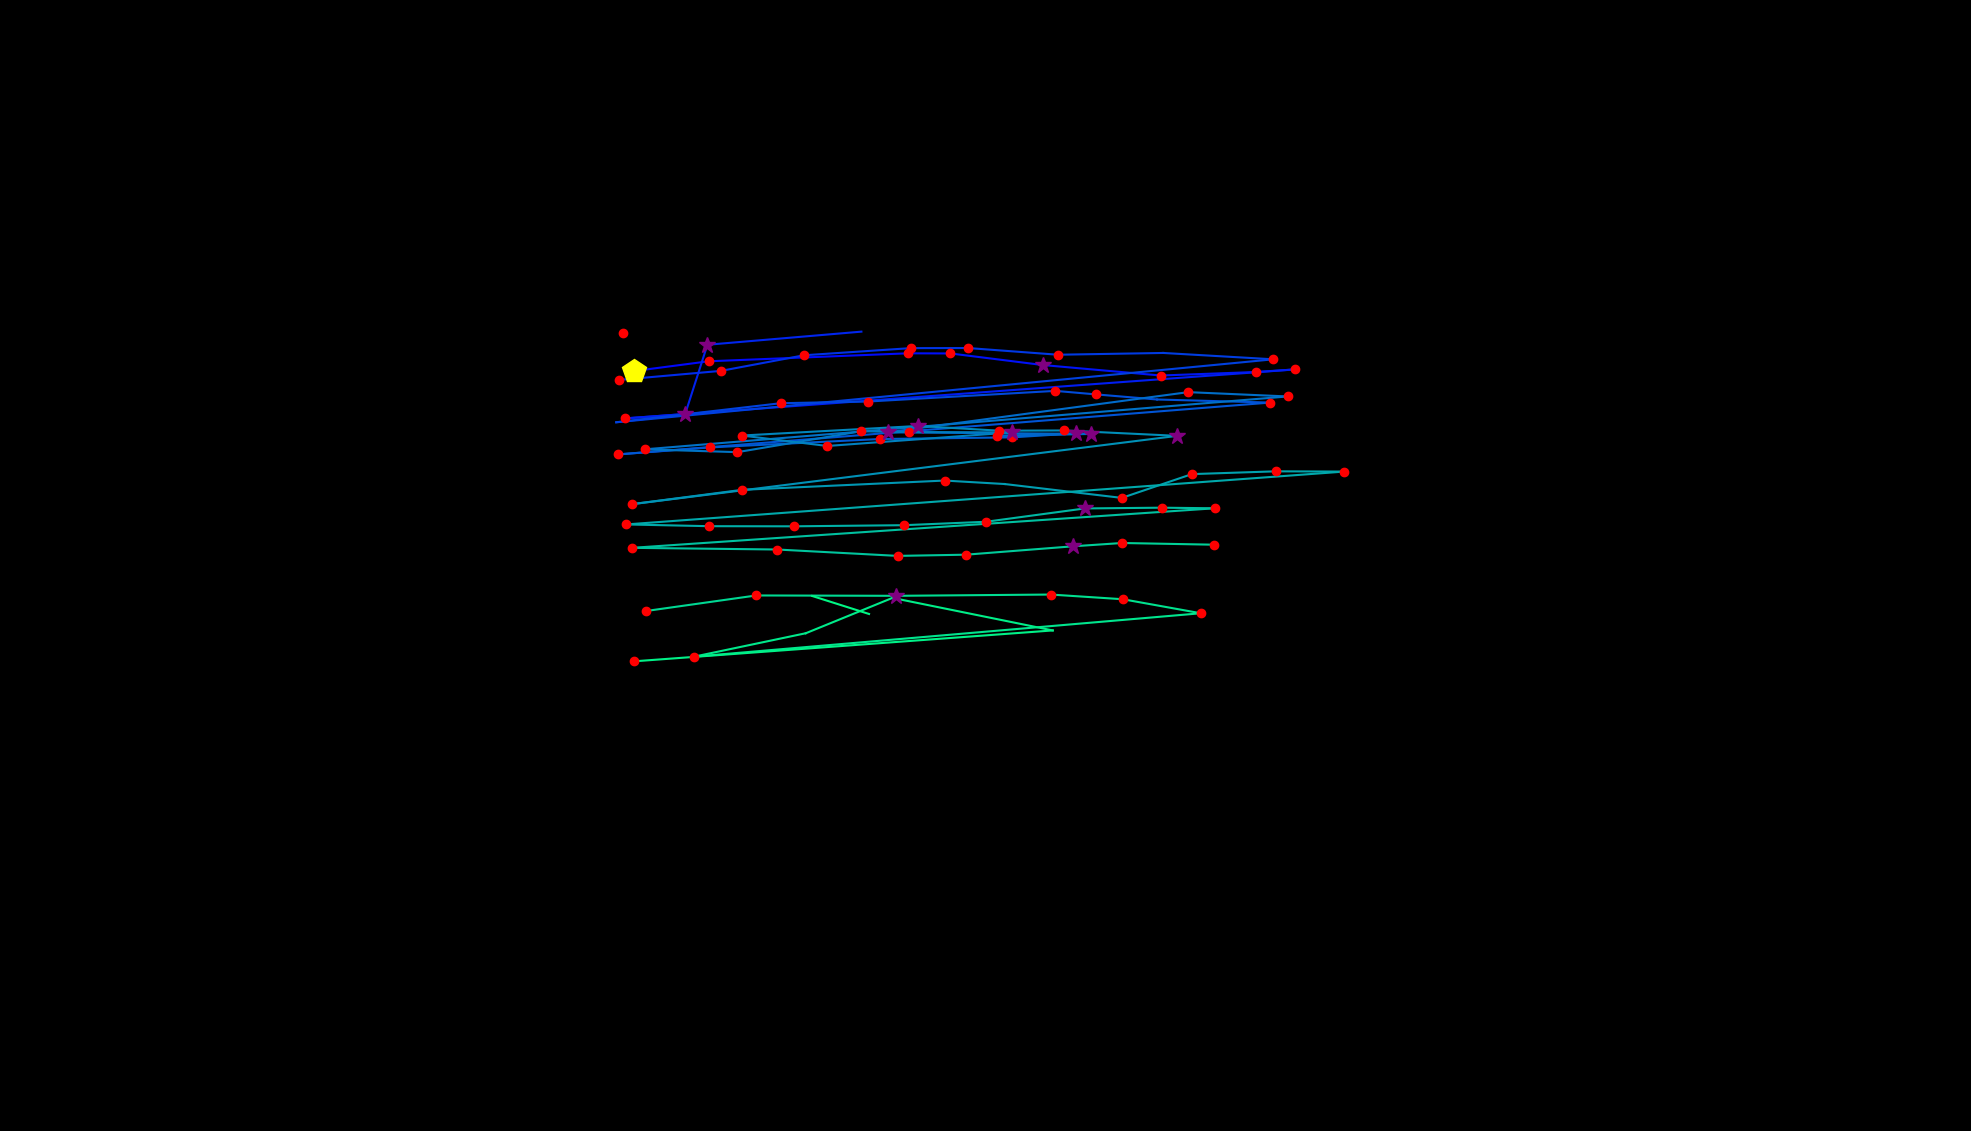

Data behind this chart, as committed beside it:
, fixation_id, timestamp, avg_gaze_x, avg_gaze_y, duration
0, 10.0, 2554, 854.2, 1039, 0.0
1, 20.0, 5507, 808.8, 1036, 132.5
2, 27.0, 7856, 1324, 996.8, 36.15
3, 31.0, 8917, 823.5, 987, 409.7
4, 32.0, 9350, 920.3, 999.6, 144.6
5, 33.0, 9772, 1179, 1010, 216.9
6, 34.0, 10013, 1234, 1010, 156.6
7, 35.0, 10206, 1354, 994.7, 253
8, 36.0, 10483, 1507, 981.1, 216.9
9, 37.0, 10760, 1632, 985.7, 216.9
10, 38.0, 11001, 1682, 989.1, 168.7
11, 39.0, 11278, 812.2, 925.5, 168.7
12, 40.0, 11471, 889.8, 931.1, 289.2
13, 41.0, 11784, 918.7, 1021, 265.1
14, 42.0, 12098, 1119, 1038, 60.25
15, 47.0, 13146, 804.1, 975.4, 144.6
16, 48.0, 13351, 936.3, 987.2, 168.7
17, 49.0, 13543, 1044, 1007, 168.7
18, 50.0, 13748, 1183, 1017, 228.9
19, 51.0, 14001, 1257, 1017, 120.5
20, 52.0, 14170, 1374, 1008, 204.8
21, 53.0, 14399, 1511, 1010, 108.4
22, 54.0, 14652, 1654, 1002, 168.7
23, 55.0, 14941, 800.3, 920.4, 108.4
24, 56.0, 15110, 1014, 945.2, 132.5
25, 57.0, 15351, 1128, 947.4, 120.5
26, 58.0, 15785, 1371, 961.2, 132.5
27, 59.0, 15941, 1424, 956.6, 204.8
28, 60.0, 16182, 1503, 950, 108.4
29, 61.0, 16363, 1649, 946, 156.6
30, 62.0, 16761, 802.6, 878.7, 144.6
31, 63.0, 16929, 922.2, 887.8, 192.8
32, 64.0, 17231, 1142, 898.7, 192.8
33, 65.0, 17520, 1314, 900.8, 180.7
34, 66.0, 17737, 1397, 906, 385.6
35, 67.0, 18146, 1294, 902.6, 180.7
36, 68.0, 18351, 1416, 905.3, 313.3
37, 69.0, 18689, 1153, 907.4, 289.2
38, 70.0, 19026, 1543, 959.6, 132.5
39, 71.0, 19207, 1672, 954, 241
40, 72.0, 19592, 837, 885.2, 192.8
41, 73.0, 20014, 957.8, 881.6, 120.5
42, 74.0, 20219, 1118, 908.7, 241
43, 75.0, 20484, 1180, 907.8, 168.7
44, 76.0, 20713, 1314, 907.3, 265.1
45, 77.0, 21050, 1075, 889.6, 120.5
46, 78.0, 21243, 963.5, 903.2, 168.7
47, 79.0, 21484, 1193, 915.6, 349.4
48, 80.0, 21882, 1298, 909.5, 156.6
49, 81.0, 22062, 1382, 909.8, 241
50, 82.0, 22340, 1529, 902.8, 289.2
51, 83.0, 23159, 820.5, 814, 228.9
52, 84.0, 23436, 963.9, 832.7, 180.7
53, 85.0, 23942, 1227, 844.7, 132.5
54, 86.0, 24135, 1305, 840.2, 96.39
55, 87.0, 24279, 1457, 822.2, 192.8
56, 88.0, 24496, 1548, 853.1, 132.5
57, 89.0, 24701, 1657, 856.7, 192.8
58, 90.0, 24942, 1746, 856.4, 144.6
59, 91.0, 25219, 813.3, 787.7, 180.7
... 28 more rows
